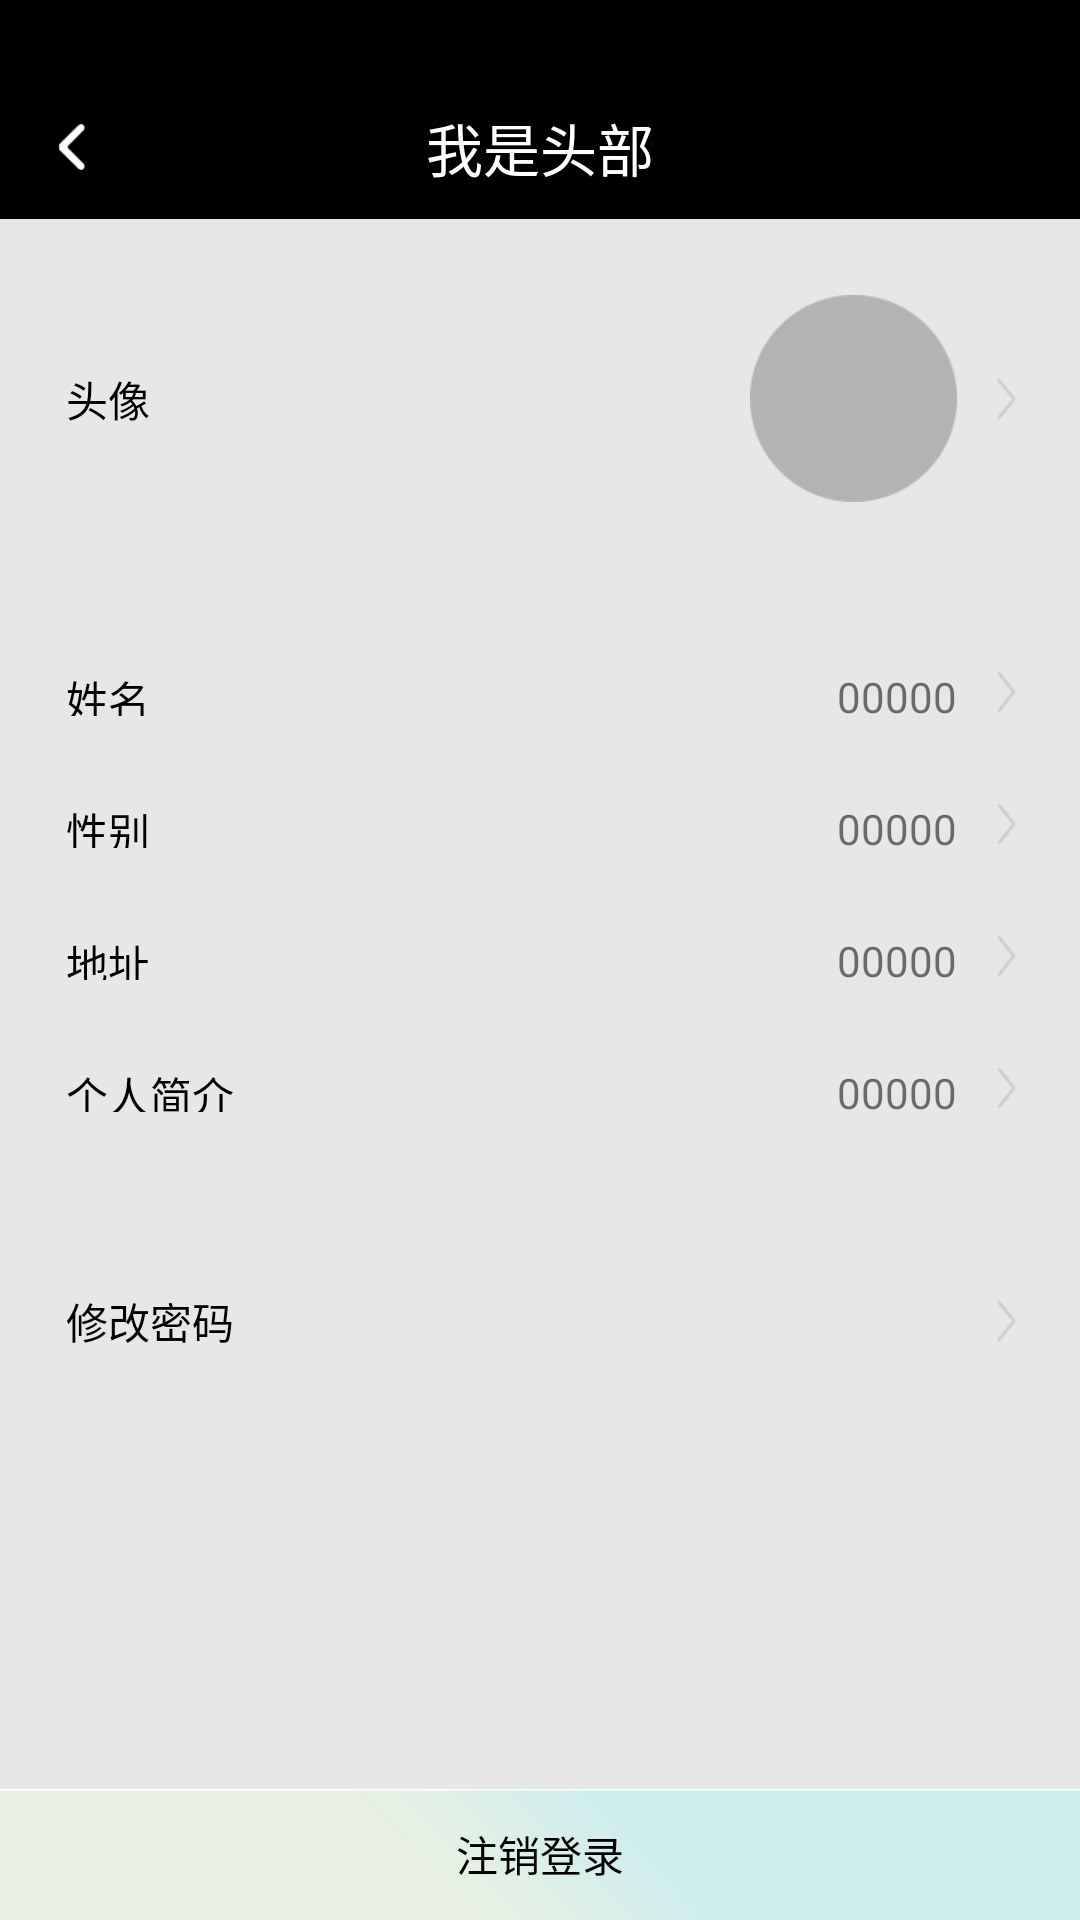

Write the Android layout XML for this screen, with the resource values it uses.
<!-- AndroidManifest.xml: application theme ImageTranslucentTheme -->
<!-- res/layout/activity_set_layout.xml -->
<LinearLayout xmlns:android="http://schemas.android.com/apk/res/android"
    android:layout_width="match_parent"
    android:layout_height="match_parent"
    android:background="@color/userupdate_bj"
    android:orientation="vertical">

    <include layout="@layout/activity_title" />

    <RelativeLayout
        android:layout_width="match_parent"
        android:layout_height="96dp"
        android:layout_marginTop="12dp"
        android:background="@drawable/user_update_item_bj">

        <TextView
            android:layout_width="wrap_content"
            android:layout_height="wrap_content"
            android:layout_centerVertical="true"
            android:layout_marginLeft="22dp"
            android:text="头像"
            android:textColor="@color/black"
            android:textSize="14dp" />

        <ImageView
            android:id="@+id/iv_icon_head"
            android:layout_width="69dp"
            android:layout_height="69dp"
            android:layout_alignParentRight="true"
            android:layout_centerVertical="true"
            android:layout_marginRight="41dp"
            android:src="@drawable/user_update_head" />

        <ImageView
            android:layout_width="16dp"
            android:layout_height="16dp"
            android:layout_alignParentRight="true"
            android:layout_centerVertical="true"
            android:layout_marginRight="17dp"
            android:src="@drawable/user_update_more" />
    </RelativeLayout>

    <LinearLayout
        android:layout_width="match_parent"
        android:layout_height="200dp"
        android:layout_marginTop="12dp"
        android:background="@drawable/user_update_item_bj"
        android:orientation="vertical">


        <RelativeLayout
            android:layout_width="match_parent"
            android:layout_height="16dp"
            android:layout_marginTop="29.5dp"
            android:background="@drawable/user_update_item_bj">

            <TextView
                android:layout_width="wrap_content"
                android:layout_height="wrap_content"
                android:layout_centerVertical="true"
                android:layout_marginLeft="22dp"
                android:text="姓名"
                android:textColor="@color/black"
                android:textSize="14dp" />

            <TextView
                android:id="@+id/tv_name"
                android:layout_width="wrap_content"
                android:layout_height="wrap_content"
                android:layout_alignParentRight="true"
                android:layout_centerVertical="true"
                android:layout_marginRight="41dp"
                android:text="00000"
                android:textSize="14dp" />

            <ImageView
                android:layout_width="16dp"
                android:layout_height="16dp"
                android:layout_alignParentRight="true"
                android:layout_centerVertical="true"
                android:layout_marginRight="17dp"
                android:src="@drawable/user_update_more" />
        </RelativeLayout>

        <RelativeLayout
            android:layout_width="match_parent"
            android:layout_height="16dp"
            android:layout_marginTop="28dp"
            android:background="@drawable/user_update_item_bj">

            <TextView
                android:layout_width="wrap_content"
                android:layout_height="wrap_content"
                android:layout_centerVertical="true"
                android:layout_marginLeft="22dp"
                android:text="性别"
                android:textColor="@color/black"
                android:textSize="14dp" />

            <TextView
                android:id="@+id/tv_sex"
                android:layout_width="wrap_content"
                android:layout_height="wrap_content"
                android:layout_alignParentRight="true"
                android:layout_centerVertical="true"
                android:layout_marginRight="41dp"
                android:text="00000"
                android:textSize="14dp" />

            <ImageView
                android:layout_width="16dp"
                android:layout_height="16dp"
                android:layout_alignParentRight="true"
                android:layout_centerVertical="true"
                android:layout_marginRight="17dp"
                android:src="@drawable/user_update_more" />
        </RelativeLayout>

        <RelativeLayout
            android:layout_width="match_parent"
            android:layout_height="16dp"
            android:layout_marginTop="28dp"
            android:background="@drawable/user_update_item_bj">

            <TextView
                android:layout_width="wrap_content"
                android:layout_height="wrap_content"
                android:layout_centerVertical="true"
                android:layout_marginLeft="22dp"
                android:text="地址"
                android:textColor="@color/black"
                android:textSize="14dp" />

            <TextView
                android:id="@+id/tv_shop_place"
                android:layout_width="wrap_content"
                android:layout_height="wrap_content"
                android:layout_alignParentRight="true"
                android:layout_centerVertical="true"
                android:layout_marginRight="41dp"
                android:text="00000"
                android:textSize="14dp" />

            <ImageView
                android:layout_width="16dp"
                android:layout_height="16dp"
                android:layout_alignParentRight="true"
                android:layout_centerVertical="true"
                android:layout_marginRight="17dp"
                android:src="@drawable/user_update_more" />
        </RelativeLayout>

        <RelativeLayout
            android:layout_width="match_parent"
            android:layout_height="16dp"
            android:layout_marginTop="28dp"
            android:background="@drawable/user_update_item_bj">

            <TextView
                android:layout_width="wrap_content"
                android:layout_height="wrap_content"
                android:layout_centerVertical="true"
                android:layout_marginLeft="22dp"
                android:text="个人简介"
                android:textColor="@color/black"
                android:textSize="14dp" />

            <TextView
                android:id="@+id/tv_introduction"
                android:layout_width="wrap_content"
                android:layout_height="wrap_content"
                android:layout_alignParentRight="true"
                android:layout_centerVertical="true"
                android:layout_marginRight="41dp"
                android:text="00000"
                android:textSize="14dp" />

            <ImageView
                android:layout_width="16dp"
                android:layout_height="16dp"
                android:layout_alignParentRight="true"
                android:layout_centerVertical="true"
                android:layout_marginRight="17dp"
                android:src="@drawable/user_update_more" />
        </RelativeLayout>
    </LinearLayout>

    <RelativeLayout
        android:layout_width="match_parent"
        android:layout_height="69dp"
        android:layout_marginTop="13dp"
        android:background="@drawable/user_update_item_bj">

        <TextView
            android:layout_width="wrap_content"
            android:layout_height="wrap_content"
            android:layout_centerVertical="true"
            android:layout_marginLeft="22dp"
            android:text="修改密码"
            android:textColor="@color/black"
            android:textSize="14dp" />


        <ImageView
            android:layout_width="16dp"
            android:layout_height="16dp"
            android:layout_alignParentRight="true"
            android:layout_centerVertical="true"
            android:layout_marginRight="17dp"
            android:src="@drawable/user_update_more" />
    </RelativeLayout>
    <View
        android:layout_width="match_parent"
        android:layout_height="wrap_content"
        android:background="@null"
        android:layout_weight="1"/>
    <Button
        android:id="@+id/aaa"
        android:layout_width="match_parent"
        android:layout_height="43.5dp"
        android:background="@drawable/user_update_exit"
        android:gravity="center"
        android:text="注销登录"
        android:textColor="@color/black"
        android:textSize="14dp" />
</LinearLayout>
<!-- res/layout/activity_title.xml (included above) -->
<LinearLayout xmlns:android="http://schemas.android.com/apk/res/android"
    xmlns:tools="http://schemas.android.com/tools"
    android:layout_width="match_parent"
    android:layout_height="wrap_content"
    android:orientation="vertical"
    android:weightSum="1">

    <View
        android:layout_width="match_parent"
        android:layout_height="25dp"
        android:background="@color/black" />

    <FrameLayout
        android:layout_width="match_parent"
        android:layout_height="48dp"
        android:background="@color/black">

        <ImageView
            android:id="@+id/iv_title_back"
            android:layout_width="24dp"
            android:layout_height="28.1dp"
            android:padding="6dp"
            android:layout_gravity="center_vertical"
            android:scaleType="centerInside"
            android:layout_marginLeft="12dp"
            android:src="@drawable/title_icon_back" />

        <TextView
            android:id="@+id/tv_title"
            android:layout_width="wrap_content"
            android:layout_height="wrap_content"
            android:layout_gravity="center"
            android:text="我是头部"
            android:textColor="@color/white"
            android:textSize="19sp" />

    </FrameLayout>
</LinearLayout>
<!-- resources referenced by this layout -->
<resources>
  <color name="black">#000000</color>
  <color name="userupdate_bj">#e6e6e6e6</color>
  <color name="white">#ffffff</color>
  <!-- drawable title_icon_back: png bitmap (drawable-hdpi, 1585 bytes) -->
  <!-- drawable user_update_exit: png bitmap (drawable-hdpi, 1927 bytes) -->
  <!-- drawable user_update_head: png bitmap (drawable, 3096 bytes) -->
  <!-- drawable user_update_item_bj: png bitmap (mipmap, 1610 bytes) -->
  <!-- drawable user_update_more: png bitmap (drawable-hdpi, 1283 bytes) -->
  <style name="ImageTranslucentTheme" parent="Theme.AppCompat.Light.NoActionBar">
          
          <item name="windowActionBar">false</item>
          <item name="windowNoTitle">true</item>
      </style>
</resources>
